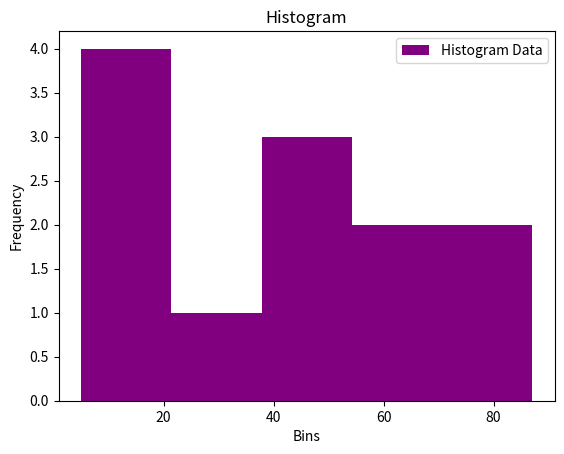
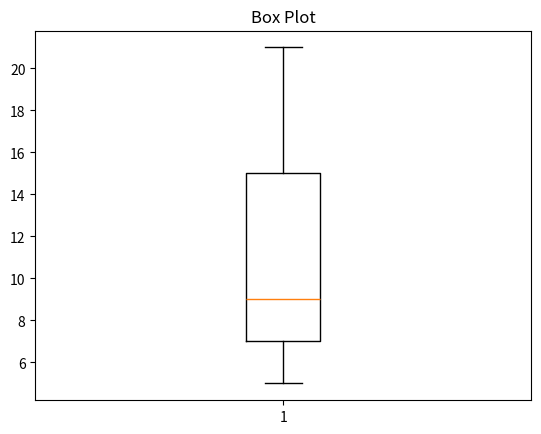

Write the Python code that produced these figures, in order.

import matplotlib.pyplot as plt
data = [22, 87, 5, 43, 56, 73, 55, 54, 11, 20, 51, 5]
plt.hist(data, bins=5, color='purple', label="Histogram Data")
plt.title("Histogram")
plt.xlabel("Bins")
plt.ylabel("Frequency")
plt.legend()
plt.show()
import matplotlib.pyplot as plt
data = [7, 8, 5, 6, 9, 10, 15, 20, 21]
plt.boxplot(data)
plt.title("Box Plot")
plt.show()
